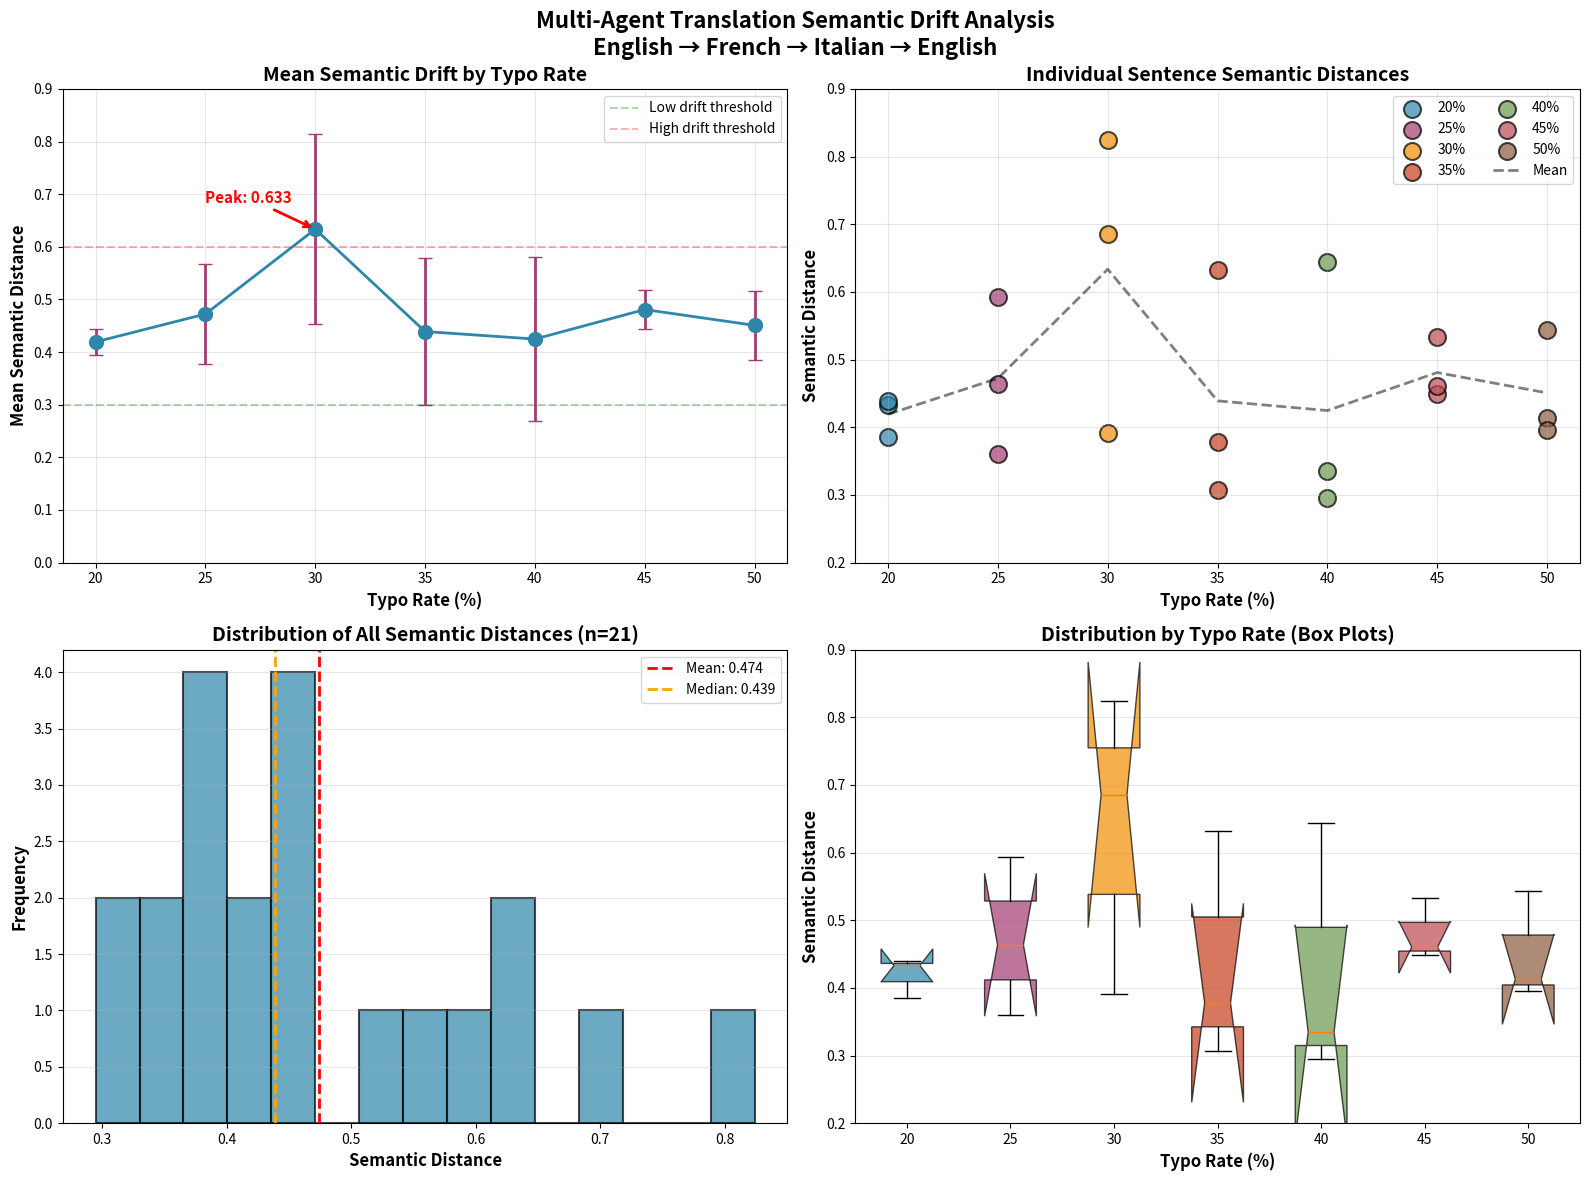

The script that saved this image: (Note: this script raises an exception after producing the figure.)
#!/usr/bin/env python3
"""
Generate visualization of semantic drift experiment results
"""
import matplotlib.pyplot as plt
import numpy as np

# Data from the experiment
typo_rates = [20, 25, 30, 35, 40, 45, 50]

# Mean distances per typo rate
mean_distances = [0.419234, 0.472238, 0.633496, 0.438959, 0.424658, 0.480778, 0.450693]

# Individual distances per typo rate
individual_data = {
    20: [0.433148, 0.439270, 0.385284],
    25: [0.593068, 0.463744, 0.359901],
    30: [0.685558, 0.824023, 0.390907],
    35: [0.307152, 0.631901, 0.377825],
    40: [0.334788, 0.294879, 0.644306],
    45: [0.533552, 0.448569, 0.460213],
    50: [0.412904, 0.543321, 0.395854]
}

# Calculate standard deviations
std_devs = [np.std(individual_data[rate]) for rate in typo_rates]

# Create figure with 4 subplots
fig, ((ax1, ax2), (ax3, ax4)) = plt.subplots(2, 2, figsize=(16, 12))
fig.suptitle('Multi-Agent Translation Semantic Drift Analysis\nEnglish → French → Italian → English', 
             fontsize=16, fontweight='bold')

# Subplot 1: Mean distance with error bars
ax1.errorbar(typo_rates, mean_distances, yerr=std_devs, fmt='o-', linewidth=2, 
             markersize=10, capsize=5, color='#2E86AB', ecolor='#A23B72')
ax1.axhline(y=0.3, color='green', linestyle='--', alpha=0.3, label='Low drift threshold')
ax1.axhline(y=0.6, color='red', linestyle='--', alpha=0.3, label='High drift threshold')
ax1.set_xlabel('Typo Rate (%)', fontsize=12, fontweight='bold')
ax1.set_ylabel('Mean Semantic Distance', fontsize=12, fontweight='bold')
ax1.set_title('Mean Semantic Drift by Typo Rate', fontsize=14, fontweight='bold')
ax1.grid(True, alpha=0.3)
ax1.legend()
ax1.set_ylim(0, 0.9)

# Annotate peak
peak_idx = mean_distances.index(max(mean_distances))
ax1.annotate(f'Peak: {max(mean_distances):.3f}', 
            xy=(typo_rates[peak_idx], max(mean_distances)),
            xytext=(typo_rates[peak_idx]-5, max(mean_distances)+0.05),
            arrowprops=dict(arrowstyle='->', color='red', lw=2),
            fontsize=11, fontweight='bold', color='red')

# Subplot 2: Individual data points
colors = ['#2E86AB', '#A23B72', '#F18F01', '#C73E1D', '#6A994E', '#BC4B51', '#8B5A3C']
for i, rate in enumerate(typo_rates):
    x_positions = [rate] * len(individual_data[rate])
    ax2.scatter(x_positions, individual_data[rate], s=150, alpha=0.7, 
               color=colors[i], label=f'{rate}%', edgecolors='black', linewidth=1.5)

ax2.plot(typo_rates, mean_distances, 'k--', linewidth=2, alpha=0.5, label='Mean')
ax2.set_xlabel('Typo Rate (%)', fontsize=12, fontweight='bold')
ax2.set_ylabel('Semantic Distance', fontsize=12, fontweight='bold')
ax2.set_title('Individual Sentence Semantic Distances', fontsize=14, fontweight='bold')
ax2.grid(True, alpha=0.3)
ax2.legend(loc='upper right', ncol=2)
ax2.set_ylim(0.2, 0.9)

# Subplot 3: Distribution histogram
all_distances = []
for distances in individual_data.values():
    all_distances.extend(distances)

ax3.hist(all_distances, bins=15, color='#2E86AB', alpha=0.7, edgecolor='black', linewidth=1.5)
ax3.axvline(x=np.mean(all_distances), color='red', linestyle='--', linewidth=2, 
           label=f'Mean: {np.mean(all_distances):.3f}')
ax3.axvline(x=np.median(all_distances), color='orange', linestyle='--', linewidth=2,
           label=f'Median: {np.median(all_distances):.3f}')
ax3.set_xlabel('Semantic Distance', fontsize=12, fontweight='bold')
ax3.set_ylabel('Frequency', fontsize=12, fontweight='bold')
ax3.set_title('Distribution of All Semantic Distances (n=21)', fontsize=14, fontweight='bold')
ax3.legend()
ax3.grid(True, alpha=0.3, axis='y')

# Subplot 4: Box plot
box_data = [individual_data[rate] for rate in typo_rates]
bp = ax4.boxplot(box_data, labels=typo_rates, patch_artist=True, notch=True)

# Color the boxes
for patch, color in zip(bp['boxes'], colors):
    patch.set_facecolor(color)
    patch.set_alpha(0.7)

ax4.set_xlabel('Typo Rate (%)', fontsize=12, fontweight='bold')
ax4.set_ylabel('Semantic Distance', fontsize=12, fontweight='bold')
ax4.set_title('Distribution by Typo Rate (Box Plots)', fontsize=14, fontweight='bold')
ax4.grid(True, alpha=0.3, axis='y')
ax4.set_ylim(0.2, 0.9)

plt.tight_layout()
plt.savefig('/Users/<user>/LLMs-and-Multi-Agent-Orchestration---Assignment3/results/semantic_drift_analysis.png', 
            dpi=300, bbox_inches='tight')
print("✓ Visualization saved to: results/semantic_drift_analysis.png")

# Print statistics
print("\n" + "="*80)
print("EXPERIMENT STATISTICS")
print("="*80)
print(f"Total sentences tested: 21")
print(f"Typo rates: 20% - 50% (7 levels, 3 sentences each)")
print(f"Overall mean distance: {np.mean(all_distances):.4f}")
print(f"Overall std deviation: {np.std(all_distances):.4f}")
print(f"Minimum distance: {min(all_distances):.4f}")
print(f"Maximum distance: {max(all_distances):.4f}")
print(f"Range: {max(all_distances) - min(all_distances):.4f}")
print("\nKEY FINDING: Non-linear pattern with peak at 30% typos!")
print("="*80)

